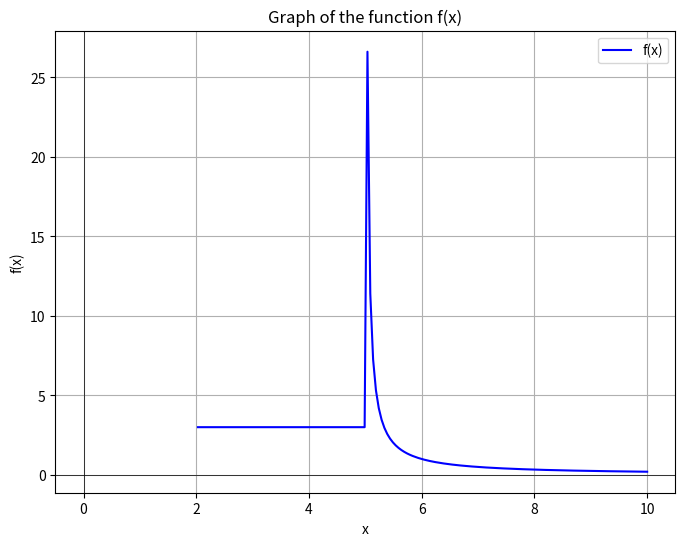

Write Python code to recreate this figure.
import numpy as np
import matplotlib.pyplot as plt

def f(x):
    if x < 2 or x == 5:
        return np.nan  # Representing undefined values with NaN (Not a Number)
    elif 2 <= x < 5:
        return 3
    else:
        return 1 / (x - 5)

# Generate x values
x_values = np.linspace(-10, 10, 400)  # Generating x values from -10 to 10

# Compute y values using the function
y_values = [f(x) for x in x_values]

# Plotting
plt.figure(figsize=(8, 6))
plt.plot(x_values, y_values, label='f(x)', color='blue')
plt.xlabel('x')
plt.ylabel('f(x)')
plt.title('Graph of the function f(x)')
plt.grid(True)
plt.axhline(0, color='black',linewidth=0.5)
plt.axvline(0, color='black',linewidth=0.5)
plt.legend()
plt.show()
